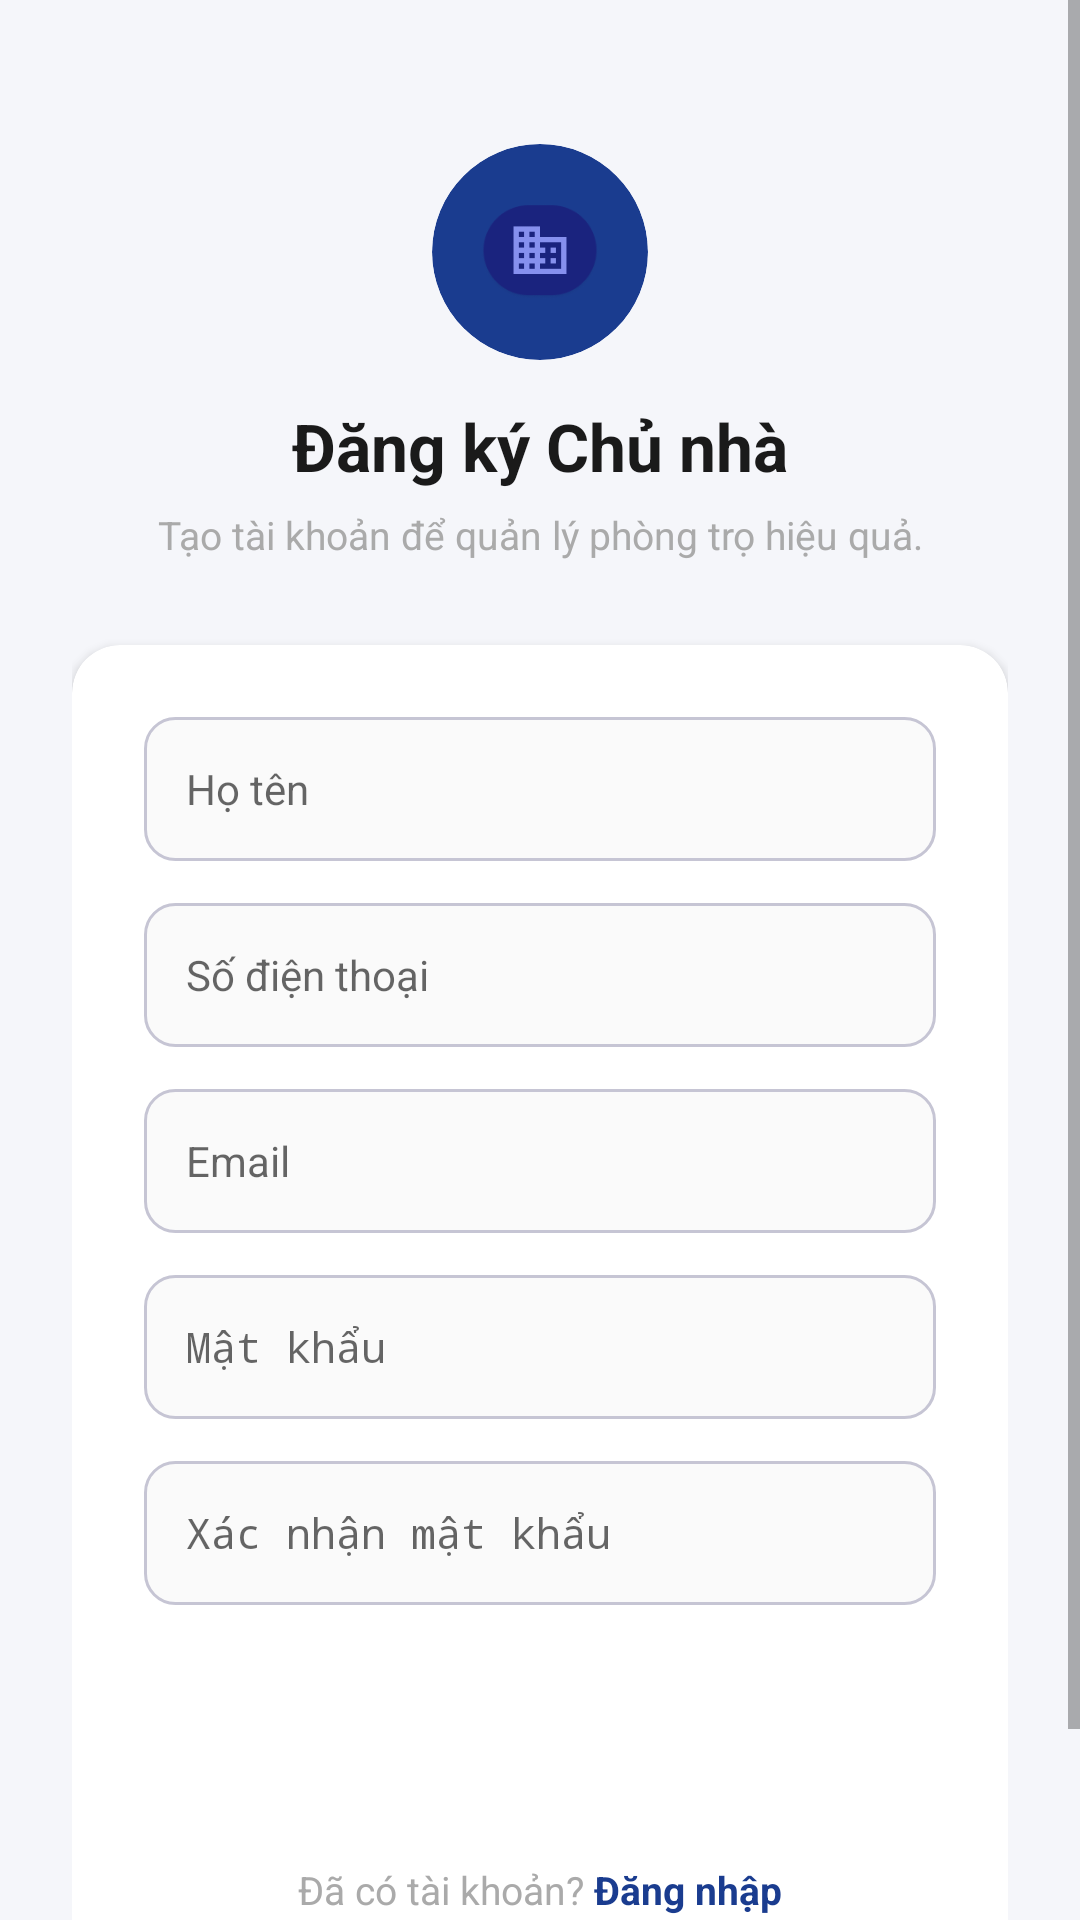

Write the Android layout XML for this screen, with the resource values it uses.
<!-- AndroidManifest.xml: application theme Theme.QuanLyPhongTro -->
<!-- res/layout/activity_register.xml -->
<?xml version="1.0" encoding="utf-8"?>
<ScrollView xmlns:android="http://schemas.android.com/apk/res/android"
    xmlns:app="http://schemas.android.com/apk/res-auto"
    android:layout_width="match_parent"
    android:layout_height="match_parent"
    android:background="@color/bg_screen"
    android:fillViewport="true">

    <LinearLayout
        android:layout_width="match_parent"
        android:layout_height="wrap_content"
        android:orientation="vertical"
        android:gravity="center_horizontal"
        android:paddingTop="48dp"
        android:paddingBottom="32dp"
        android:paddingStart="24dp"
        android:paddingEnd="24dp">

        
        <androidx.cardview.widget.CardView
            android:layout_width="72dp"
            android:layout_height="72dp"
            android:layout_marginBottom="14dp"
            app:cardCornerRadius="36dp"
            app:cardBackgroundColor="@color/primary"
            app:cardElevation="0dp">

            <ImageView
                android:layout_width="40dp"
                android:layout_height="40dp"
                android:layout_gravity="center"
                android:src="@drawable/image"
                android:contentDescription="Icon đăng ký" />
        </androidx.cardview.widget.CardView>

        
        <TextView
            android:layout_width="wrap_content"
            android:layout_height="wrap_content"
            android:text="Đăng ký Chủ nhà"
            android:textSize="22sp"
            android:textStyle="bold"
            android:textColor="@color/text_primary"
            android:layout_marginBottom="6dp" />

        <TextView
            android:layout_width="wrap_content"
            android:layout_height="wrap_content"
            android:text="Tạo tài khoản để quản lý phòng trọ hiệu quả."
            android:textSize="13sp"
            android:textColor="@color/text_hint"
            android:gravity="center"
            android:layout_marginBottom="28dp" />

        
        <androidx.cardview.widget.CardView
            android:layout_width="match_parent"
            android:layout_height="wrap_content"
            app:cardCornerRadius="16dp"
            app:cardBackgroundColor="@color/white"
            app:cardElevation="2dp"
            android:layout_marginBottom="16dp">

            <LinearLayout
                android:layout_width="match_parent"
                android:layout_height="wrap_content"
                android:orientation="vertical"
                android:padding="24dp">

                
                <LinearLayout
                    android:layout_width="match_parent"
                    android:layout_height="48dp"
                    android:orientation="horizontal"
                    android:gravity="center_vertical"
                    android:background="@drawable/bg_input"
                    android:paddingStart="14dp"
                    android:paddingEnd="14dp"
                    android:layout_marginBottom="14dp">

                    <EditText
                        android:id="@+id/etFullName"
                        android:layout_width="match_parent"
                        android:layout_height="match_parent"
                        android:background="@null"
                        android:hint="Họ tên"
                        android:textSize="14sp"
                        android:textColor="@color/text_primary"
                        android:inputType="textPersonName"
                        android:imeOptions="actionNext"
                        android:singleLine="true" />
                </LinearLayout>

                
                <LinearLayout
                    android:layout_width="match_parent"
                    android:layout_height="48dp"
                    android:orientation="horizontal"
                    android:gravity="center_vertical"
                    android:background="@drawable/bg_input"
                    android:paddingStart="14dp"
                    android:paddingEnd="14dp"
                    android:layout_marginBottom="14dp">

                    <EditText
                        android:id="@+id/etPhone"
                        android:layout_width="match_parent"
                        android:layout_height="match_parent"
                        android:background="@null"
                        android:hint="Số điện thoại"
                        android:textSize="14sp"
                        android:textColor="@color/text_primary"
                        android:inputType="phone"
                        android:imeOptions="actionNext"
                        android:singleLine="true" />
                </LinearLayout>

                
                <LinearLayout
                    android:layout_width="match_parent"
                    android:layout_height="48dp"
                    android:orientation="horizontal"
                    android:gravity="center_vertical"
                    android:background="@drawable/bg_input"
                    android:paddingStart="14dp"
                    android:paddingEnd="14dp"
                    android:layout_marginBottom="14dp">

                    <EditText
                        android:id="@+id/etEmail"
                        android:layout_width="match_parent"
                        android:layout_height="match_parent"
                        android:background="@null"
                        android:hint="Email"
                        android:textSize="14sp"
                        android:textColor="@color/text_primary"
                        android:inputType="textEmailAddress"
                        android:imeOptions="actionNext"
                        android:singleLine="true" />
                </LinearLayout>

                
                <LinearLayout
                    android:layout_width="match_parent"
                    android:layout_height="48dp"
                    android:orientation="horizontal"
                    android:gravity="center_vertical"
                    android:background="@drawable/bg_input"
                    android:paddingStart="14dp"
                    android:paddingEnd="14dp"
                    android:layout_marginBottom="14dp">

                    <EditText
                        android:id="@+id/etPassword"
                        android:layout_width="0dp"
                        android:layout_height="match_parent"
                        android:layout_weight="1"
                        android:background="@null"
                        android:hint="Mật khẩu"
                        android:textSize="14sp"
                        android:textColor="@color/text_primary"
                        android:inputType="textPassword"
                        android:imeOptions="actionNext"
                        android:singleLine="true" />

                    <ImageView
                        android:id="@+id/ivTogglePassword"
                        android:layout_width="20dp"
                        android:layout_height="20dp"
                        android:src="@drawable/ic_eye"
                        android:contentDescription="Hiện/ẩn mật khẩu"
                        android:tint="@color/text_hint"
                        android:clickable="true"
                        android:focusable="true" />
                </LinearLayout>

                
                <LinearLayout
                    android:layout_width="match_parent"
                    android:layout_height="48dp"
                    android:orientation="horizontal"
                    android:gravity="center_vertical"
                    android:background="@drawable/bg_input"
                    android:paddingStart="14dp"
                    android:paddingEnd="14dp"
                    android:layout_marginBottom="20dp">

                    <EditText
                        android:id="@+id/etConfirmPassword"
                        android:layout_width="0dp"
                        android:layout_height="match_parent"
                        android:layout_weight="1"
                        android:background="@null"
                        android:hint="Xác nhận mật khẩu"
                        android:textSize="14sp"
                        android:textColor="@color/text_primary"
                        android:inputType="textPassword"
                        android:imeOptions="actionDone"
                        android:singleLine="true" />

                    <ImageView
                        android:id="@+id/ivToggleConfirmPassword"
                        android:layout_width="20dp"
                        android:layout_height="20dp"
                        android:src="@drawable/ic_eye"
                        android:contentDescription="Hiện/ẩn xác nhận mật khẩu"
                        android:tint="@color/text_hint"
                        android:clickable="true"
                        android:focusable="true" />
                </LinearLayout>

                
                <Button
                    android:id="@+id/btnRegister"
                    android:layout_width="match_parent"
                    android:layout_height="50dp"
                    android:text="Đăng ký →"
                    android:textSize="15sp"
                    android:textStyle="bold"
                    android:textColor="@color/white"
                    android:background="@drawable/bg_button_primary"
                    android:layout_marginBottom="16dp" />

                
                <LinearLayout
                    android:layout_width="wrap_content"
                    android:layout_height="wrap_content"
                    android:orientation="horizontal"
                    android:gravity="center"
                    android:layout_gravity="center">

                    <TextView
                        android:layout_width="wrap_content"
                        android:layout_height="wrap_content"
                        android:text="Đã có tài khoản? "
                        android:textSize="13sp"
                        android:textColor="@color/text_hint" />

                    <TextView
                        android:id="@+id/tvLoginLink"
                        android:layout_width="wrap_content"
                        android:layout_height="wrap_content"
                        android:text="Đăng nhập"
                        android:textSize="13sp"
                        android:textColor="@color/primary"
                        android:textStyle="bold"
                        android:clickable="true"
                        android:focusable="true" />
                </LinearLayout>

            </LinearLayout>
        </androidx.cardview.widget.CardView>

    </LinearLayout>
</ScrollView>
<!-- resources referenced by this layout -->
<resources>
  <color name="bg_screen">#F5F6FA</color>
  <color name="primary">#1A3C8F</color>
  <color name="text_hint">#AAAAAA</color>
  <color name="text_primary">#1A1A1A</color>
  <color name="white">#FFFFFF</color>
  <!-- drawable bg_input (drawable) -->
  <?xml version="1.0" encoding="utf-8"?>
  <shape xmlns:android="http://schemas.android.com/apk/res/android"
      android:shape="rectangle">
      <solid android:color="@color/input_bg" />
      <stroke
          android:width="1dp"
          android:color="@color/input_border" />
      <corners android:radius="10dp" />
  </shape>
  <!-- drawable image: png bitmap (drawable, 4683 bytes) -->
  <style name="Theme.QuanLyPhongTro" parent="Theme.AppCompat.Light.NoActionBar">
          
          <item name="colorPrimary">@color/primary</item>
          <item name="colorPrimaryDark">@color/primary_dark</item>
          <item name="colorAccent">@color/primary</item>
  
          
          <item name="android:windowBackground">@color/white</item>
          <item name="android:statusBarColor">@color/primary</item>
      </style>
  <color name="input_bg">#FAFAFA</color>
  <color name="input_border">#C6C5D4</color>
  <color name="primary_dark">#142d6e</color>
</resources>
